Image classification data set "mstar" (Tao-ran-ju/-2026-- on GitHub). Class labels (4): BMP2 serial number 9563, BRDM-2, BTR70 serial number C71, BTR-60.

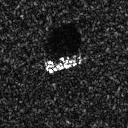
Label: BTR-60

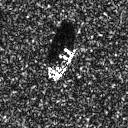
Label: BTR70 serial number C71

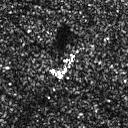
Label: BRDM-2

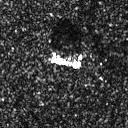
Label: BRDM-2

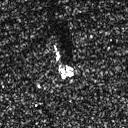
Label: BRDM-2

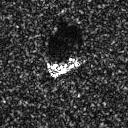
Label: BMP2 serial number 9563
